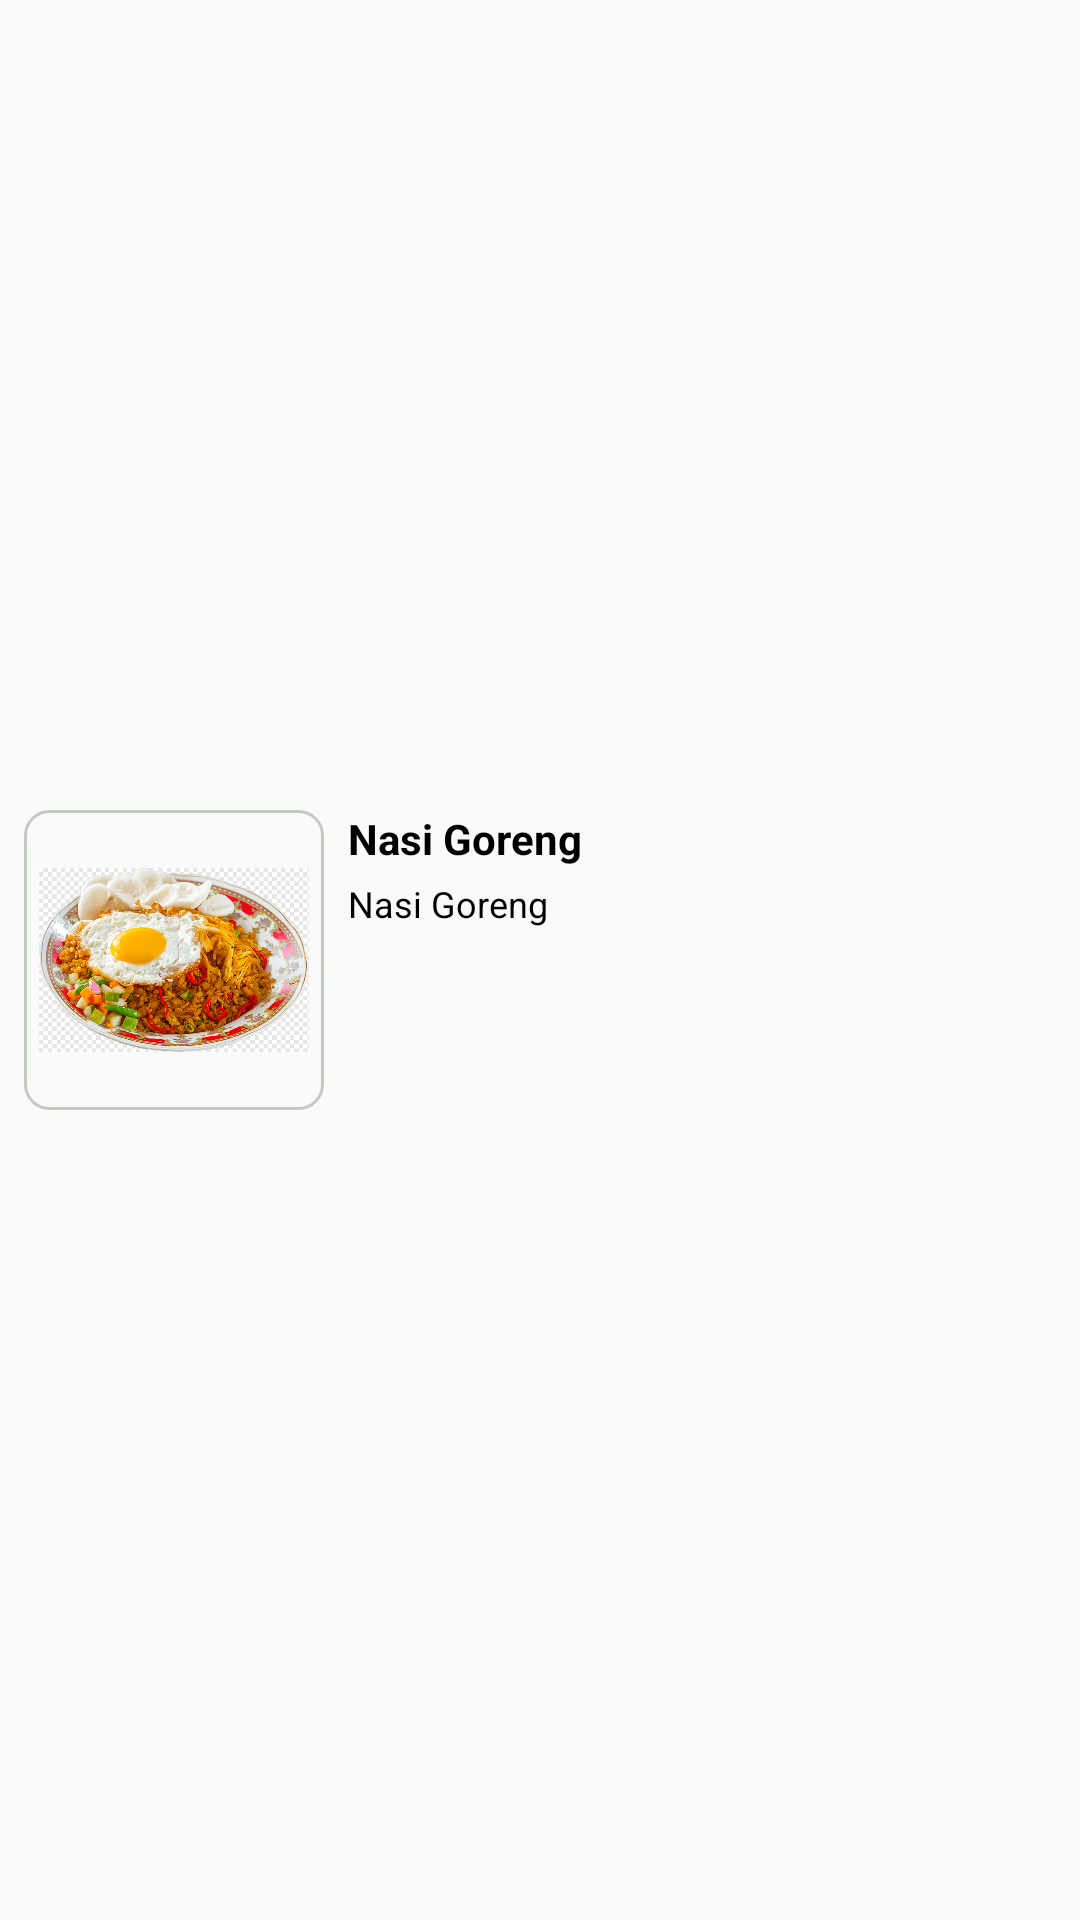

Produce the Android XML layout that renders to this screen, including the resource entries it uses.
<!-- AndroidManifest.xml: application theme Theme.AppCompat.Light.NoActionBar -->
<!-- res/layout/food_item.xml -->
<?xml version="1.0" encoding="utf-8"?>
<androidx.constraintlayout.widget.ConstraintLayout xmlns:android="http://schemas.android.com/apk/res/android"
    xmlns:tools="http://schemas.android.com/tools"
    android:layout_width="match_parent"
    android:layout_height="wrap_content"
    android:layout_marginTop="8dp"
    xmlns:app="http://schemas.android.com/apk/res-auto">

    <ImageView
        android:id="@+id/food_image"
        android:layout_width="100dp"
        android:layout_height="100dp"
        android:layout_margin="8dp"
        android:padding="5dp"
        android:background="@drawable/bg_border_grey"
        android:src="@drawable/food1"
        android:contentDescription="@string/food_image_content_description"
        app:layout_constraintBottom_toBottomOf="parent"
        app:layout_constraintStart_toStartOf="parent"
        app:layout_constraintTop_toTopOf="parent" />

    <TextView
        android:id="@+id/food_label"
        android:layout_width="0dp"
        android:layout_height="wrap_content"
        android:text="@string/food1_name"
        android:layout_marginHorizontal="8dp"
        android:textAppearance="?attr/textAppearanceHeadline5"
        android:textSize="14sp"
        android:textStyle="bold"
        app:layout_constraintEnd_toEndOf="parent"
        app:layout_constraintStart_toEndOf="@+id/food_image"
        app:layout_constraintTop_toTopOf="@+id/food_image"
        app:layout_constraintBottom_toTopOf="@+id/food_text" />

    <TextView
        android:id="@+id/food_text"
        android:layout_width="0dp"
        android:layout_height="0dp"
        android:layout_marginTop="4dp"
        android:layout_marginHorizontal="8dp"
        android:text="@string/food1_name"
        android:textAppearance="?attr/textAppearanceHeadline5"
        android:textSize="12sp"
        app:layout_constraintBottom_toBottomOf="@+id/food_image"
        app:layout_constraintEnd_toEndOf="parent"
        app:layout_constraintStart_toEndOf="@+id/food_image"
        app:layout_constraintTop_toBottomOf="@+id/food_label" />
</androidx.constraintlayout.widget.ConstraintLayout>
<!-- resources referenced by this layout -->
<resources>
  <!-- drawable bg_border_grey (drawable) -->
  <?xml version="1.0" encoding="utf-8"?>
  <layer-list xmlns:android="http://schemas.android.com/apk/res/android">
  
      <item>
          <shape>
              <corners android:radius="8dp" /> 
              <stroke
                  android:width="1dp"
                  android:color="#C3CAC1" />
          </shape>
      </item>
  </layer-list>
  <!-- drawable food1: webp bitmap (drawable, 253362 bytes) -->
  <string name="food1_name">Nasi Goreng</string>
  <string name="food_image_content_description">image list</string>
</resources>
